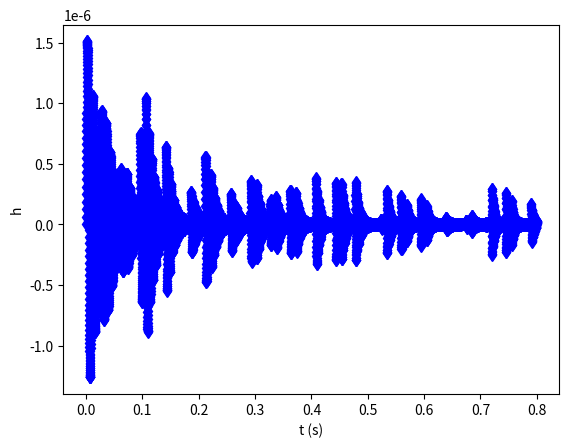

This chart was generated by the following Python code:
#!/usr/bin/env python3
# -*- coding: utf-8 -*-
"""
Created on Mon Aug  2 09:13:14 2021

@author: cesartiznado
"""
import numpy as np
import random as rn 
from matplotlib import pyplot as plt
# =============================================================================
# 
# =============================================================================
Fm = 1/(4096*4)     #Frecuencia de muestreo
dt = Fm
t_ini = 0           #Tiempo de Inicio en seg.
t_end = 0.8         #Tiempo final (seg).
N = np.arange(t_ini,t_end,dt)     #Numero de Iteraciones distinto al de delta
f_0 = 100           # Frecuencia (Hz)
f_1s = 700          #Frecuencia (Hz) 
t_2 = 1.25
Q = 10
f_driver = 200      
t = np.linspace(t_ini,t_end,len(N)) #Tiempo sobre el cual trabajamos


# =============================================================================
# a(t) = a_n*delta
# =============================================================================

n = 160                          #Iteraciones descritras por el driven frecuency
t_n = np.linspace(t_ini,t_end,n) #Tiempo de comparativa
a_max = 20                       #Amplitud maxima
a_n = np.linspace(0,a_max,n)     #Amplitud de onda (h)
rn.seed(0)                       #Definimos una semilla de numeros aleatorios
a_nran = rn.choices(a_n,k=len(a_n)) #Distribucion aleatoria de amplitudes
t_nran = rn.choices(t_n,k=len(t_n)) #Distribucion aleatoria de tiempos permitidos
#rn.shuffle(a_n)
#a_n1 = rn.shuffle(a_n)
a = np.zeros((len(t)))
s = np.zeros((len(t),n))
for i in range(0,len(t)):
    for j in range(0,n):
       s[i,j] =  t[i]-t_nran[j]
       #a[i] = np.minimum(s[i,:])
       if t[i]-t_n[j]<=0 and t[i]-t_n[j]>=-15e-6 :          #t[i]-t_n[j]<=0
           #print("-")
           a[i] = a_nran[j]
           i+=1
           
r = np.zeros(len(t_nran))           
for i in range(0,len(t_nran)):
    r[i] = a_nran[i]/a_max
#plt.plot(t,a,"bo")    
#plt.plot(t_n,r,"ro")           #Grafica del presunto a_n/a_max
# =============================================================================
# =============================================================================
#                           Modelo de Oscilador Armonico 
# =============================================================================
# =============================================================================
#                           Declaración de Variables para nuestro Modelo
# =============================================================================
f = np.zeros(len(N))
p_1 = np.zeros(len(N))
p_2 = np.zeros(len(N))
#t = np.linspace(t_ini,t_end,N)
w = np.zeros(len(N))
h = np.zeros(len(N))
h_v = np.zeros(len(N))
# =============================================================================
# Definir nuestra frecuencia y frecuencia angular
# =============================================================================
for i in range(0,len(N)):
    p_1    =  f_1s - f_0 
    p_2[i] = t[i]-t_ini
    p_3    =  t_2 - t_ini
    ab = (2*t_2-t_ini-1)*(1-t_ini)
    f[i] = f_0 + 2*p_1*p_3*(p_2[i])/(ab) - p_1*(p_2[i])**2/(ab)
    w[i] = 2*np.pi*f[i]
# =============================================================================
# Metodo de Euler para determinar perturbación h
# =============================================================================

c = np.zeros(len(N))
c1 = np.zeros(len(N))
for i in range(0,len(N)-1):
    c[i] = 1/ ( 1/(dt**2) + w[i]/(Q*dt))
    c1[i] = ( w[i]**2 - w[i]/(Q*dt) - 2/(dt**2) )
    h[i+1] = (a[i] - h[i-1]/(dt)**2 - h[i]*c1[i])*c[i]
    #print(i)

# =============================================================================
# Parte II Metodo euler
# =============================================================================
plt.plot(t,h,"db")
plt.xlabel("t (s)")
plt.ylabel("h")








# =============================================================================
# Distribucion gaussiana
# =============================================================================
# l = np.random.normal(0,1.0,a_n)
